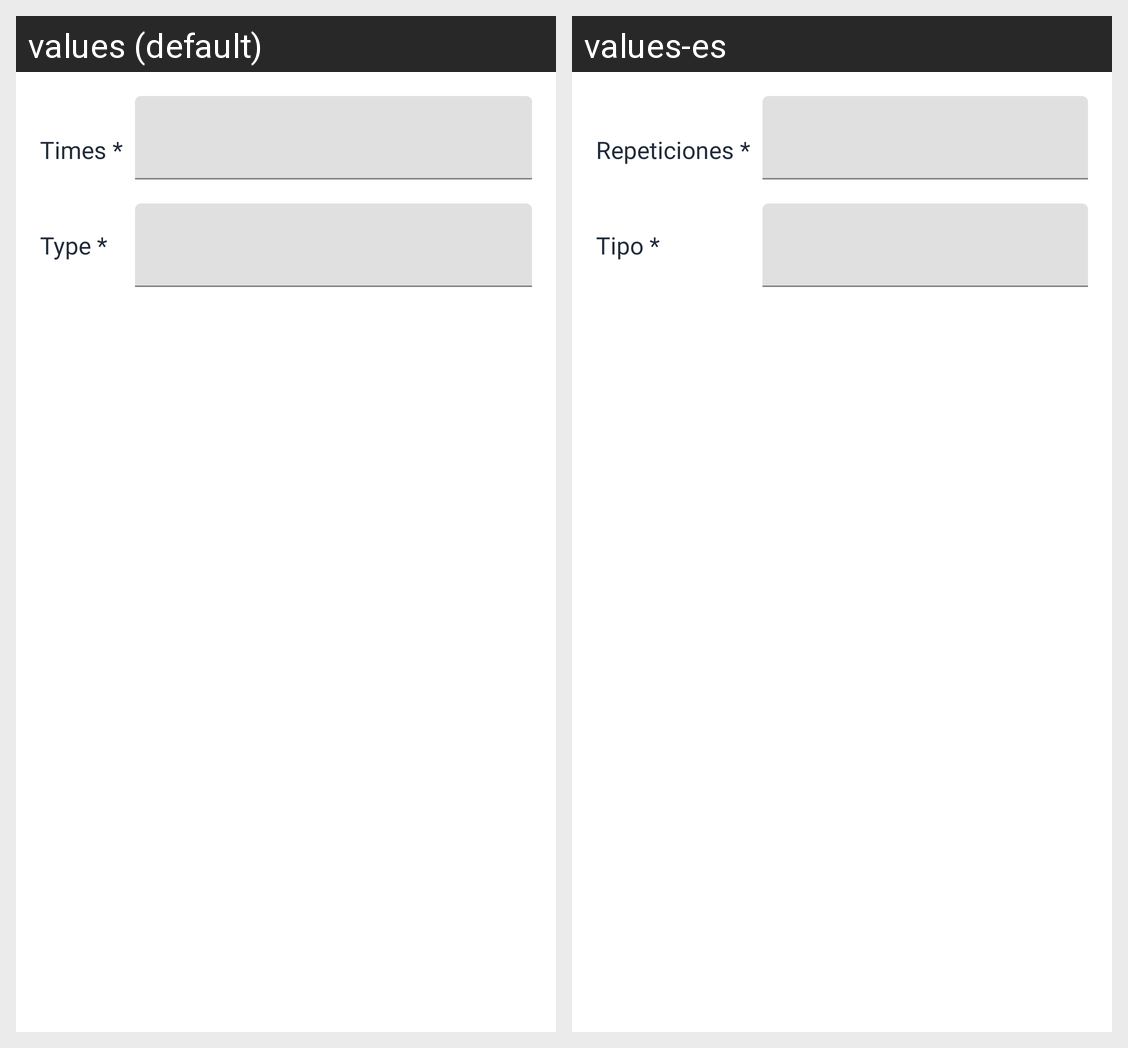

Locale-by-locale string values for the Android screen shown in this grid:
Android screen res/layout/dialog_add_cuestas.xml rendered under 2 locales, left to right: values (default), values-es. Device: Nexus 5 (rendered at 1080×1920; each locale shown at half size, 540×960, under a caption strip naming it); theme Theme.HojaMes.
Strings drawn on this screen, with the default value and each locale's value (text and hints the layout hard-codes, and strings that could not be matched under every locale, appear in the picture but are not listed):

times_cuestas
  values: Times *
  values-es: Repeticiones *

type_cuestas
  values: Type *
  values-es: Tipo *
